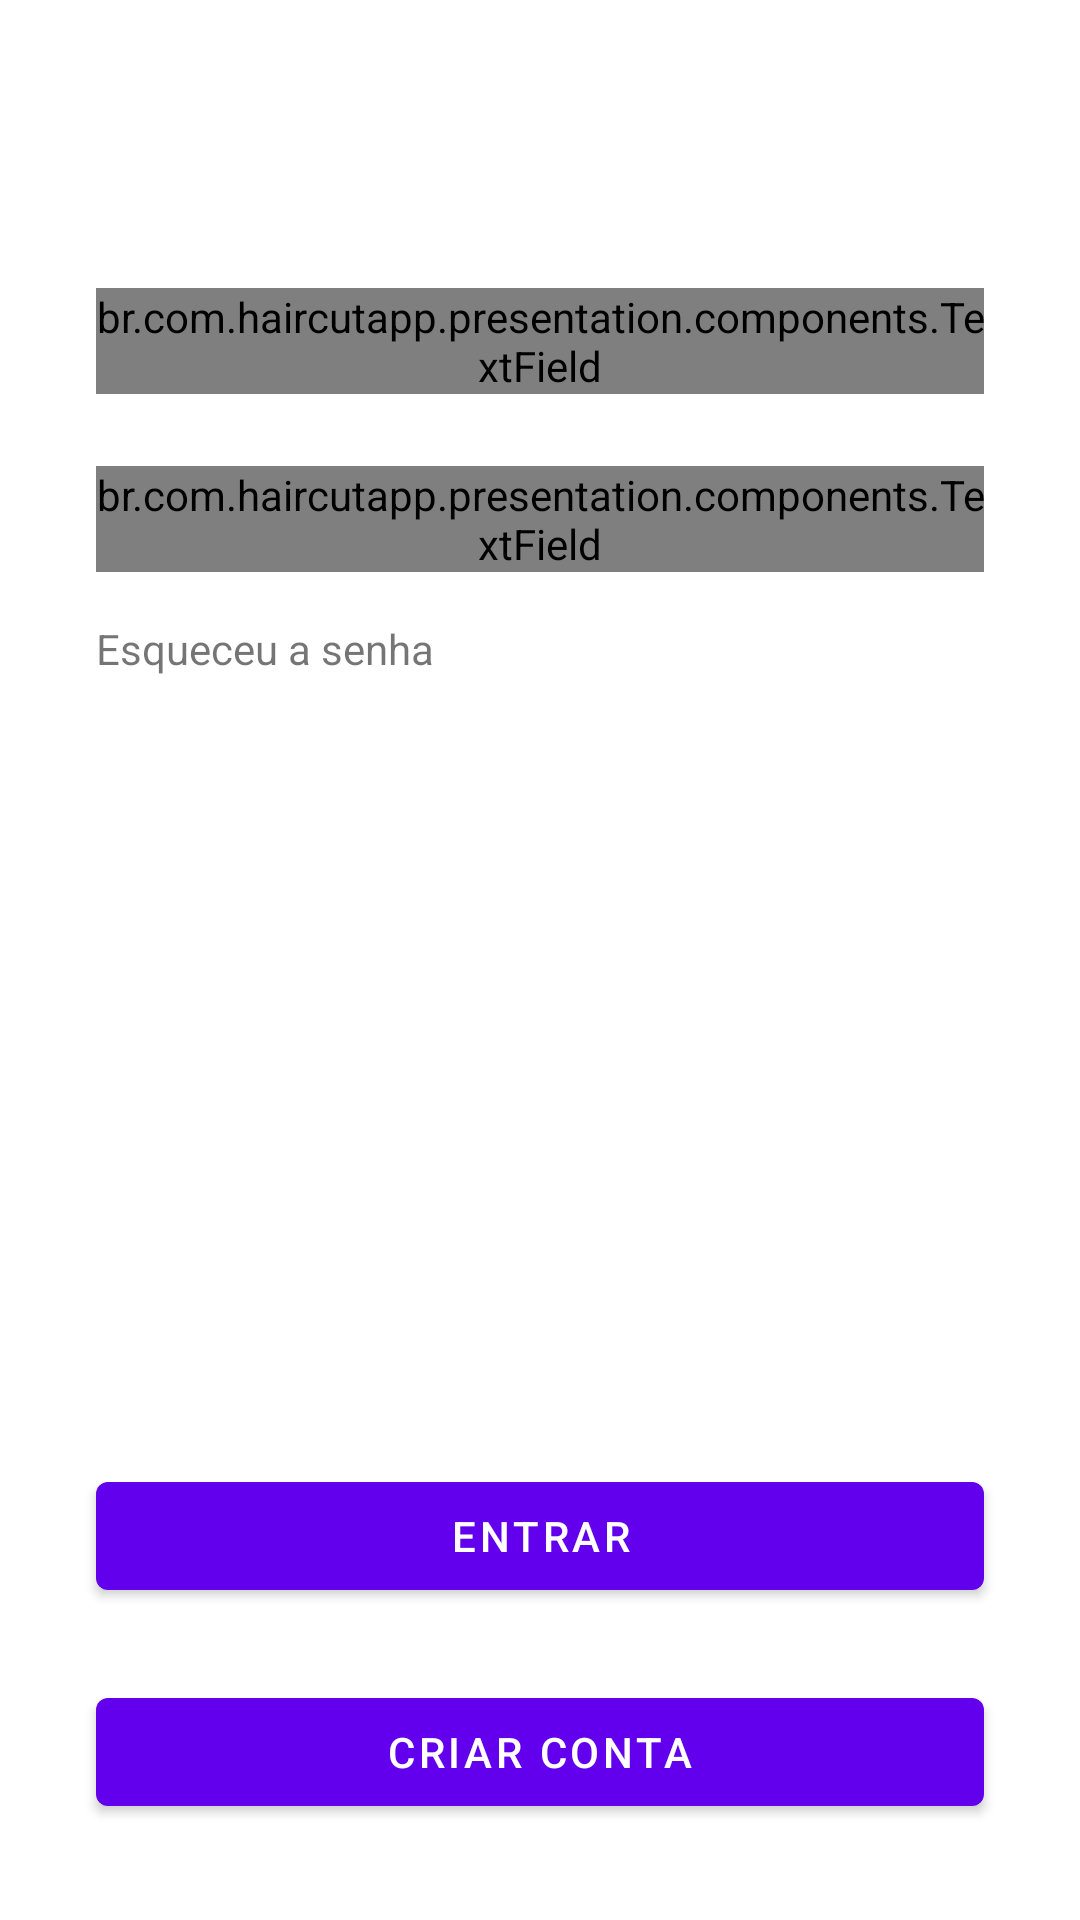

Android layout source for this screen:
<!-- AndroidManifest.xml: application theme Theme.HaircutApp -->
<!-- res/layout/activity_login.xml -->
<?xml version="1.0" encoding="utf-8"?>
<androidx.constraintlayout.widget.ConstraintLayout xmlns:android="http://schemas.android.com/apk/res/android"
    xmlns:app="http://schemas.android.com/apk/res-auto"
    xmlns:tools="http://schemas.android.com/tools"
    android:layout_width="match_parent"
    android:layout_height="match_parent"
    tools:context=".presentation.login.activity.LoginActivity">

    <LinearLayout
        android:layout_width="match_parent"
        android:layout_height="match_parent"
        android:orientation="vertical">

        <ProgressBar
            android:id="@+id/progress_circular"
            android:visibility="gone"
            android:layout_gravity="center"
            android:layout_width="wrap_content"
            android:layout_height="match_parent"/>

        <androidx.constraintlayout.widget.ConstraintLayout
            android:id="@+id/parent_screen"
            android:visibility="visible"
            android:layout_width="match_parent"
            android:layout_height="match_parent"
            tools:context=".presentation.login.activity.LoginActivity">

            <br.com.haircutapp.presentation.components.TextField
                android:id="@+id/input_email"
                android:layout_width="match_parent"
                android:layout_height="wrap_content"
                android:layout_marginHorizontal="32dp"
                android:hint="E-mail"
                app:hintTextColor="@color/black"
                android:layout_marginTop="96dp"
                app:layout_constraintEnd_toEndOf="parent"
                app:layout_constraintStart_toStartOf="parent"
                app:layout_constraintTop_toTopOf="parent" />

            <br.com.haircutapp.presentation.components.TextField
                android:id="@+id/input_password"
                android:layout_width="match_parent"
                android:layout_height="wrap_content"
                android:layout_marginHorizontal="32dp"
                android:hint="Senha"
                app:counterMaxLength="6"
                app:inputType="password"
                app:endIconMode="password_toggle"
                android:layout_marginTop="24dp"
                app:hintTextColor="@color/black"
                app:layout_constraintEnd_toEndOf="@+id/input_email"
                app:layout_constraintStart_toStartOf="@+id/input_email"
                app:layout_constraintTop_toBottomOf="@+id/input_email" />


            <com.google.android.material.textview.MaterialTextView
                android:id="@+id/mtv_forgot_password"
                android:layout_width="wrap_content"
                android:layout_height="wrap_content"
                android:text="Esqueceu a senha"
                android:layout_marginTop="16dp"
                app:layout_constraintStart_toStartOf="@+id/input_password"
                app:layout_constraintTop_toBottomOf="@+id/input_password" />

            <com.google.android.material.button.MaterialButton
                android:id="@+id/login_button"
                android:layout_width="match_parent"
                android:layout_height="wrap_content"
                android:layout_marginHorizontal="32dp"
                android:text="Entrar"
                android:layout_marginBottom="24dp"
                app:layout_constraintBottom_toTopOf="@+id/create_account_button"
                app:layout_constraintEnd_toEndOf="@+id/create_account_button"
                app:layout_constraintStart_toStartOf="@+id/create_account_button" />

            <com.google.android.material.button.MaterialButton
                android:id="@+id/create_account_button"
                android:layout_width="match_parent"
                android:layout_height="wrap_content"
                android:layout_marginHorizontal="32dp"
                android:layout_marginBottom="32dp"
                android:text="Criar conta"
                app:layout_constraintBottom_toBottomOf="parent"
                app:layout_constraintEnd_toEndOf="parent"
                app:layout_constraintStart_toStartOf="parent" />

        </androidx.constraintlayout.widget.ConstraintLayout>

    </LinearLayout>
</androidx.constraintlayout.widget.ConstraintLayout>
<!-- resources referenced by this layout -->
<resources>
  <style name="Theme.HaircutApp" parent="Theme.MaterialComponents.DayNight.NoActionBar">
          
          <item name="colorPrimary">@color/purple_500</item>
          <item name="colorPrimaryVariant">@color/purple_700</item>
          <item name="colorOnPrimary">@color/white</item>
          
          <item name="colorSecondary">@color/teal_200</item>
          <item name="colorSecondaryVariant">@color/teal_700</item>
          <item name="colorOnSecondary">@color/black</item>
          
          <item name="android:statusBarColor" tools:targetApi="l">?attr/colorPrimaryVariant</item>
          
      </style>
  <!-- not gathered from this repository: default colours our renderer supplied (Android Studio template values) -->
  <color name="purple_500">#FF6200EE</color>
  <color name="purple_700">#FF3700B3</color>
  <color name="teal_200">#FF03DAC5</color>
  <color name="teal_700">#FF018786</color>
  <color name="black">#FF000000</color>
  <color name="white">#FFFFFFFF</color>
</resources>
